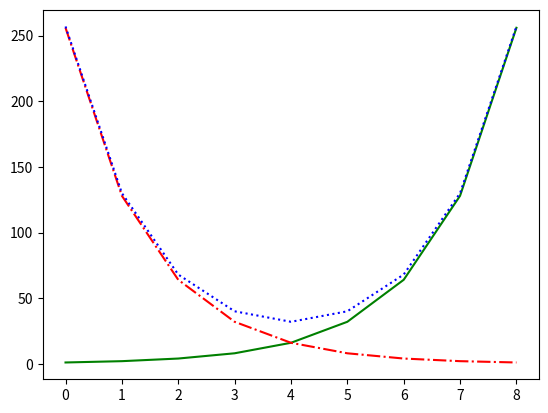

The matplotlib source for this figure:
from matplotlib import pyplot as plt

variance = [1, 2, 4, 8, 16, 32, 64, 128, 256]
bias_squared = [256, 128, 64, 32, 16, 8, 4, 2, 1]
total_error = [x + y for x, y in zip(variance, bias_squared)]

xs = [i for i, _ in enumerate(variance)]

plt.plot(xs, variance, 'g-', label='variance')
plt.plot(xs, bias_squared, 'r-.', label='bias^2')
plt.plot(xs, total_error, 'b:', label='total error')

plt.show()